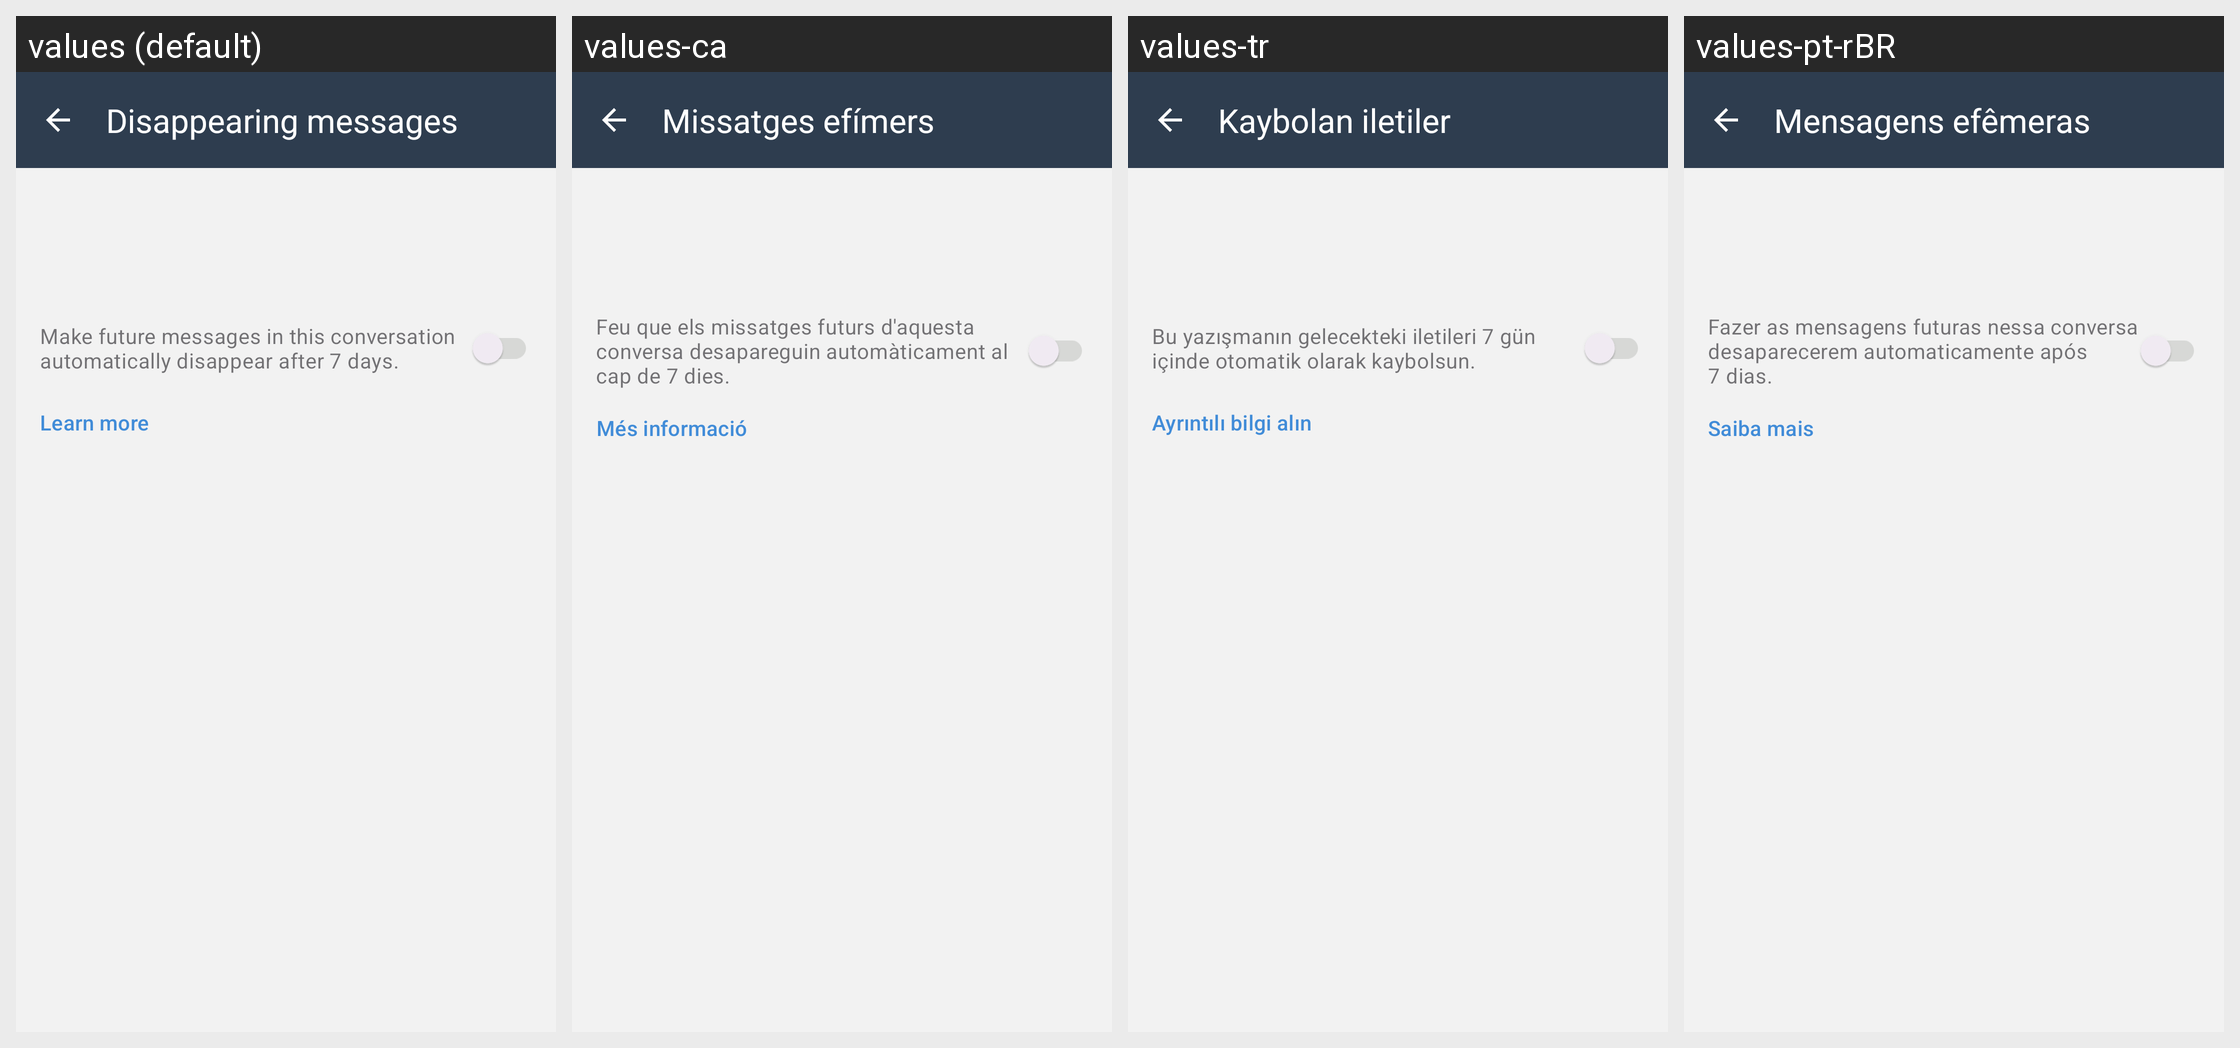

This grid shows one Android layout under several languages. Give, for every string resource on the screen, its name, the default text and each shown locale's text.
Android screen res/layout/fragment_conversation_settings.xml rendered under 4 locales, left to right: values (default), values-ca, values-tr, values-pt-rBR. Device: Nexus 5 (rendered at 1080×1920; each locale shown at half size, 540×960, under a caption strip naming it); theme BriarTheme.
Other locales in the repository, not shown: values-ar, values-ast, values-az, values-bg, values-br, values-bs, values-cs, values-de, values-es, values-es-rCU, values-eu, values-fa, values-fi, values-fr, values-gl, values-he, values-hi, values-hu, values-id, values-in, values-is, values-it, values-ja, values-ka, values-ko, values-lt, values-mk, values-ms, values-my, values-nb, values-nl, values-oc, values-pl, values-pt-rPT, values-ro, values-ru, values-sk, values-sq, values-sr, values-sv, values-sw, values-uk, values-zh-rCN, values-zh-rTW.
Strings drawn on this screen, with the default value and each locale's value (text and hints the layout hard-codes, and strings that could not be matched under every locale, appear in the picture but are not listed):

disappearing_messages_title
  values: Disappearing messages
  values-ca: Missatges efímers
  values-tr: Kaybolan iletiler
  values-pt-rBR: Mensagens efêmeras

disappearing_messages_summary
  values: Make future messages in this conversation automatically disappear after 7 days.
  values-ca: Feu que els missatges futurs d'aquesta conversa desapareguin automàticament al cap de 7 dies.
  values-tr: Bu yazışmanın gelecekteki iletileri 7 gün içinde otomatik olarak kaybolsun.
  values-pt-rBR: Fazer as mensagens futuras nessa conversa desaparecerem automaticamente após 7 dias.

learn_more
  values: Learn more
  values-ca: Més informació
  values-tr: Ayrıntılı bilgi alın
  values-pt-rBR: Saiba mais
